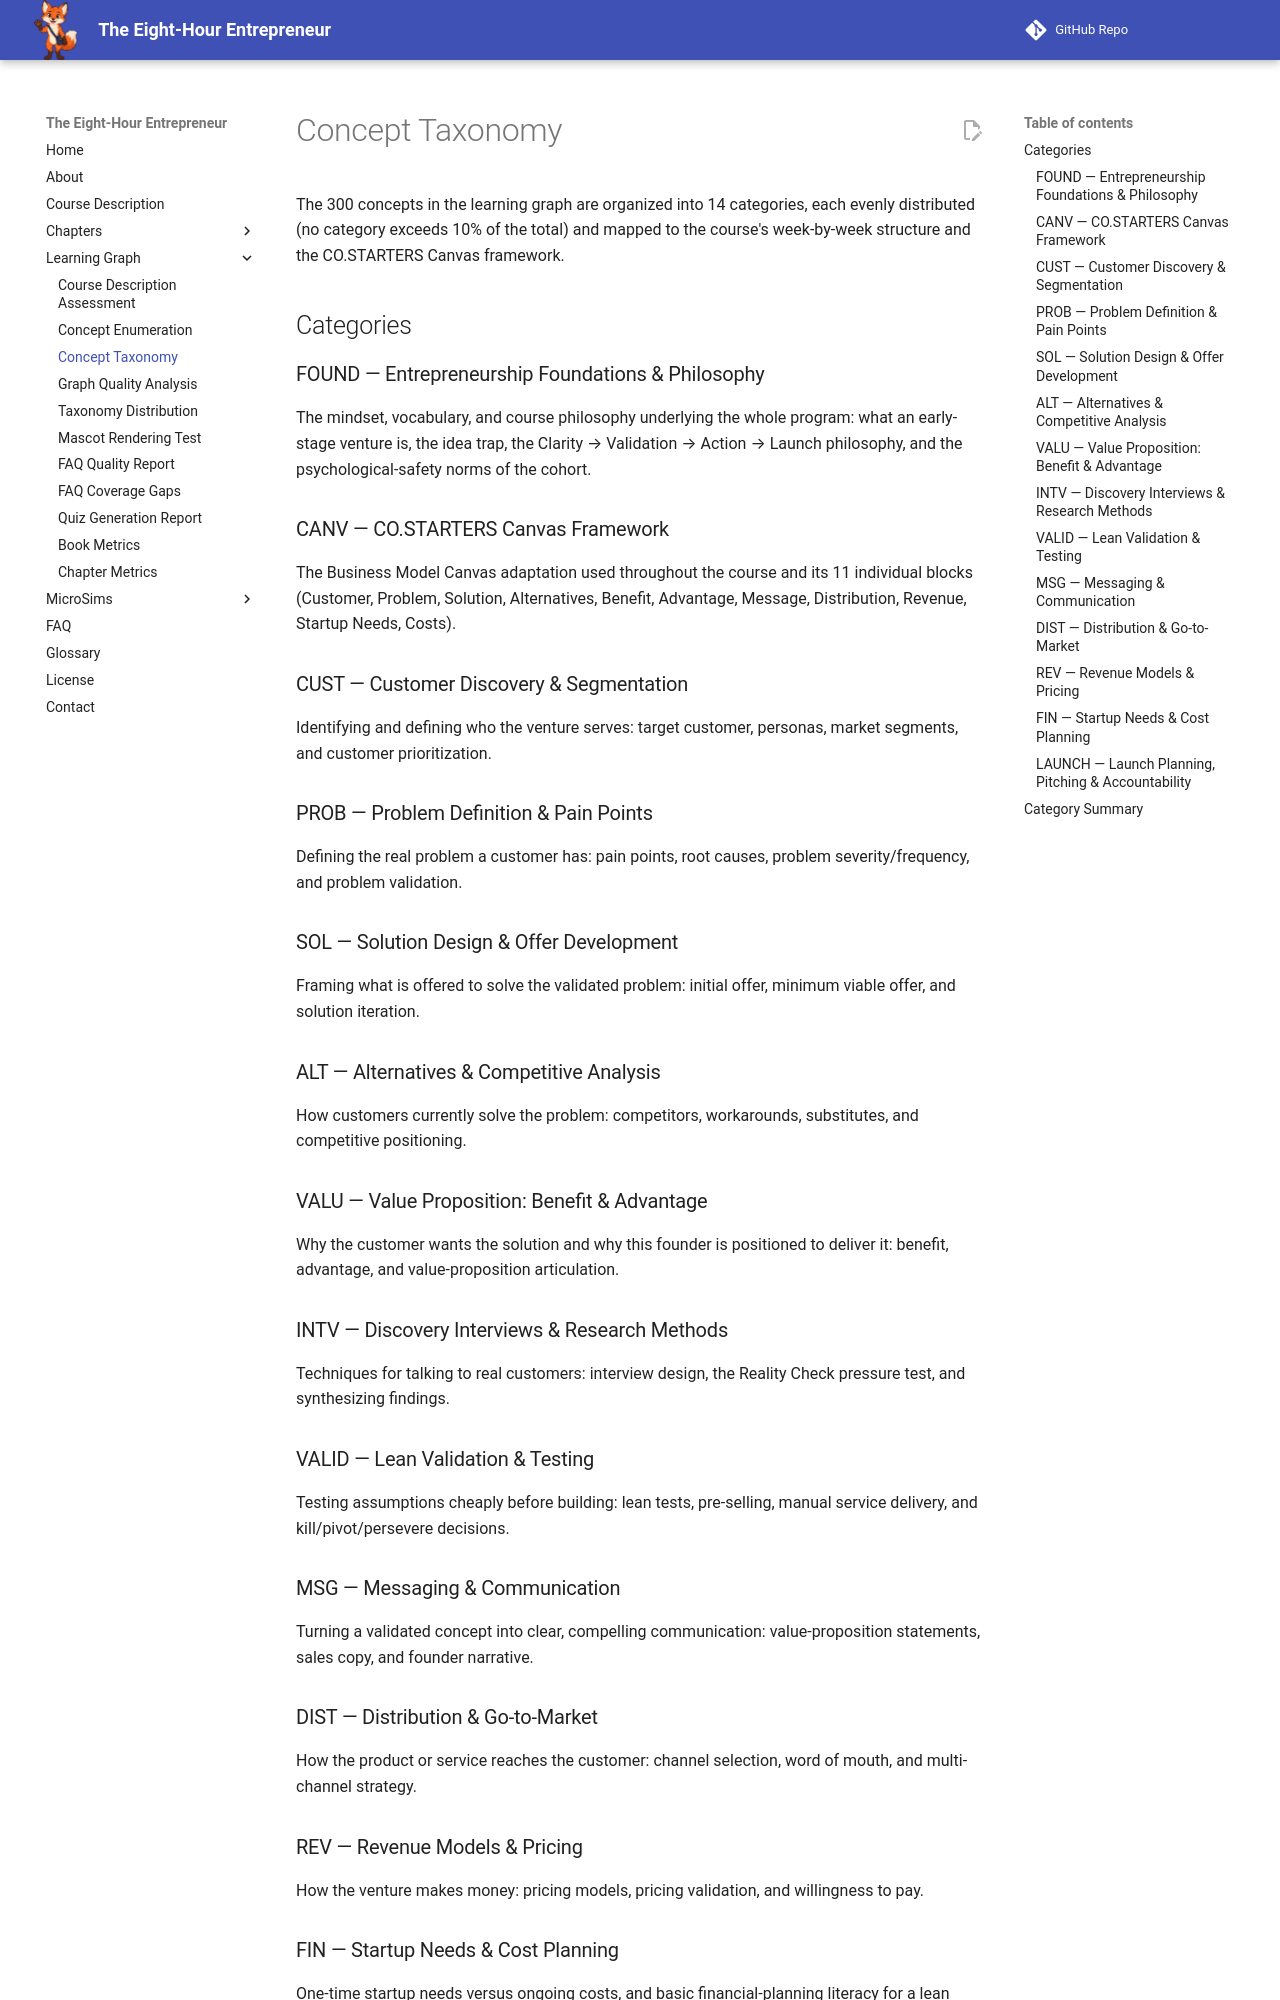

repository: dmccreary/eight-hour-entrepreneur · page: learning-graph/concept-taxonomy/index.html · generator: mkdocs

# Concept Taxonomy

The 300 concepts in the learning graph are organized into 14 categories, each evenly distributed (no category exceeds 10% of the total) and mapped to the course's week-by-week structure and the CO.STARTERS Canvas framework.

## Categories

### FOUND — Entrepreneurship Foundations & Philosophy

The mindset, vocabulary, and course philosophy underlying the whole program: what an early-stage venture is, the idea trap, the Clarity → Validation → Action → Launch philosophy, and the psychological-safety norms of the cohort.

### CANV — CO.STARTERS Canvas Framework

The Business Model Canvas adaptation used throughout the course and its 11 individual blocks (Customer, Problem, Solution, Alternatives, Benefit, Advantage, Message, Distribution, Revenue, Startup Needs, Costs).

### CUST — Customer Discovery & Segmentation

Identifying and defining who the venture serves: target customer, personas, market segments, and customer prioritization.

### PROB — Problem Definition & Pain Points

Defining the real problem a customer has: pain points, root causes, problem severity/frequency, and problem validation.

### SOL — Solution Design & Offer Development

Framing what is offered to solve the validated problem: initial offer, minimum viable offer, and solution iteration.

### ALT — Alternatives & Competitive Analysis

How customers currently solve the problem: competitors, workarounds, substitutes, and competitive positioning.

### VALU — Value Proposition: Benefit & Advantage

Why the customer wants the solution and why this founder is positioned to deliver it: benefit, advantage, and value-proposition articulation.

### INTV — Discovery Interviews & Research Methods

Techniques for talking to real customers: interview design, the Reality Check pressure test, and synthesizing findings.

### VALID — Lean Validation & Testing

Testing assumptions cheaply before building: lean tests, pre-selling, manual service delivery, and kill/pivot/persevere decisions.

### MSG — Messaging & Communication

Turning a validated concept into clear, compelling communication: value-proposition statements, sales copy, and founder narrative.

### DIST — Distribution & Go-to-Market

How the product or service reaches the customer: channel selection, word of mouth, and multi-channel strategy.
